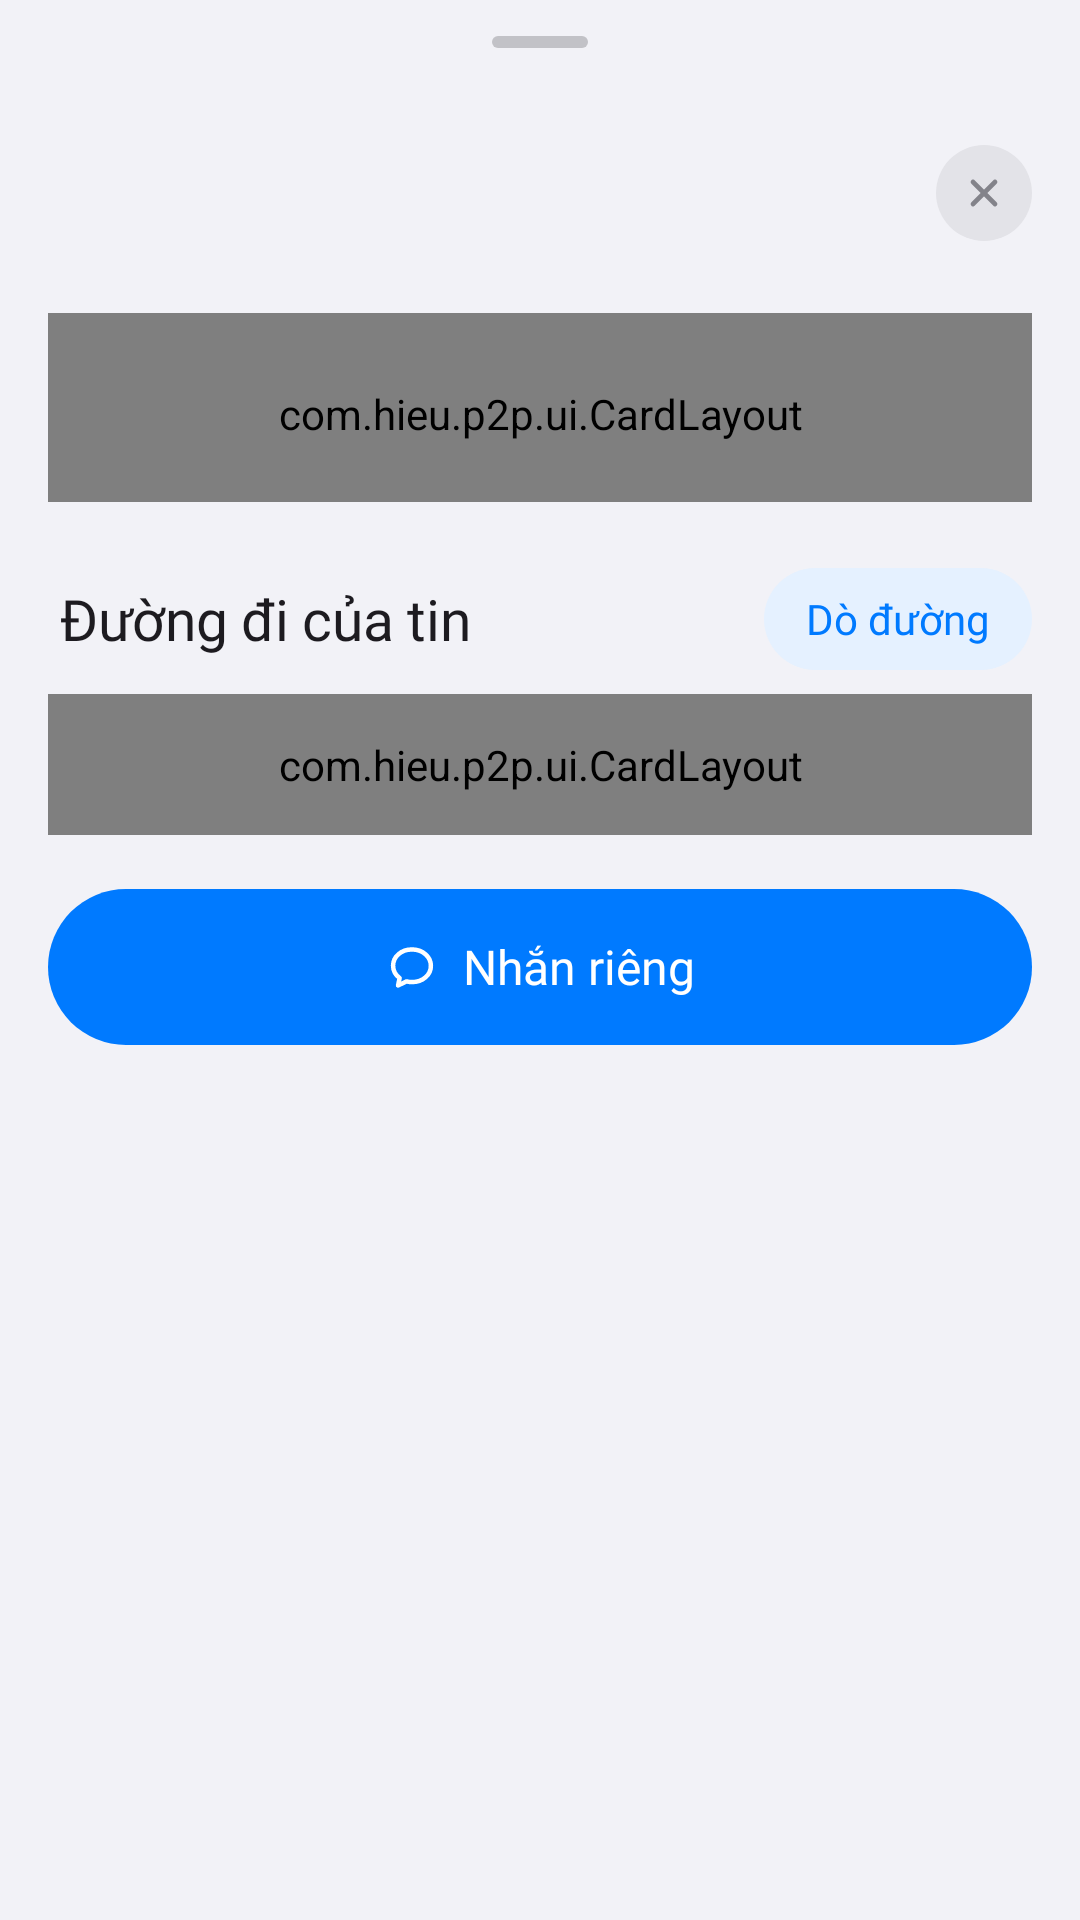

Produce the Android XML layout that renders to this screen, including the resource entries it uses.
<!-- AndroidManifest.xml: application theme Theme.P2p -->
<!-- res/layout/bottom_sheet_peer.xml -->
<?xml version="1.0" encoding="utf-8"?>
<androidx.core.widget.NestedScrollView xmlns:android="http://schemas.android.com/apk/res/android"
    xmlns:app="http://schemas.android.com/apk/res-auto"
    xmlns:tools="http://schemas.android.com/tools"
    android:layout_width="match_parent"
    android:layout_height="wrap_content">

    <LinearLayout
        android:layout_width="match_parent"
        android:layout_height="wrap_content"
        android:orientation="vertical"
        android:paddingHorizontal="@dimen/screen_margin"
        android:paddingBottom="24dp">

        <com.google.android.material.bottomsheet.BottomSheetDragHandleView
            style="@style/Widget.P2p.Grabber"
            android:layout_width="match_parent"
            android:layout_height="wrap_content" />

        <LinearLayout
            android:layout_width="match_parent"
            android:layout_height="wrap_content"
            android:layout_marginTop="-8dp"
            android:gravity="center_vertical"
            android:orientation="horizontal"
            android:paddingStart="4dp">

            <TextView
                android:id="@+id/avatar"
                style="@style/Widget.P2p.Avatar"
                android:layout_width="48dp"
                android:layout_height="48dp"
                android:textSize="19sp"
                tools:text="H" />

            <LinearLayout
                android:layout_width="0dp"
                android:layout_height="wrap_content"
                android:layout_marginStart="12dp"
                android:layout_weight="1"
                android:orientation="vertical">

                <TextView
                    android:id="@+id/text_name"
                    android:layout_width="wrap_content"
                    android:layout_height="wrap_content"
                    android:accessibilityHeading="true"
                    android:ellipsize="end"
                    android:maxLines="1"
                    android:textAppearance="?attr/textAppearanceHeadlineSmall"
                    tools:text="Hieu" />

                <TextView
                    android:id="@+id/text_route"
                    android:layout_width="wrap_content"
                    android:layout_height="wrap_content"
                    android:textAppearance="?attr/textAppearanceBodySmall"
                    android:textColor="@color/label_secondary"
                    tools:text="Nối trực tiếp với bạn" />
            </LinearLayout>

            <com.google.android.material.button.MaterialButton
                android:id="@+id/button_close"
                style="@style/Widget.P2p.GlassButton.Close"
                android:contentDescription="@string/close"
                app:icon="@drawable/ic_close" />
        </LinearLayout>

        
        <com.hieu.p2p.ui.CardLayout
            style="@style/Widget.P2p.Card.Sheet"
            android:layout_marginStart="0dp"
            android:layout_marginTop="16dp"
            android:layout_marginEnd="0dp"
            android:gravity="center_horizontal"
            android:paddingHorizontal="20dp"
            android:paddingTop="24dp"
            android:paddingBottom="20dp">

            <com.hieu.p2p.ui.DirectionArrowView
                android:id="@+id/arrow"
                android:layout_width="190dp"
                android:layout_height="190dp"
                android:importantForAccessibility="no" />

            <TextView
                android:id="@+id/text_distance"
                android:layout_width="match_parent"
                android:layout_height="wrap_content"
                android:layout_marginTop="16dp"
                android:accessibilityLiveRegion="polite"
                android:fontFeatureSettings="tnum"
                android:gravity="center"
                android:textAppearance="?attr/textAppearanceHeadlineLarge"
                android:textSize="46sp"
                tools:text="42 m" />

            <TextView
                android:id="@+id/text_where"
                android:layout_width="match_parent"
                android:layout_height="wrap_content"
                android:gravity="center"
                android:textAppearance="?attr/textAppearanceTitleMedium"
                tools:text="Phía trước, lệch phải, hướng Đông Bắc" />

            <com.google.android.material.chip.ChipGroup
                android:layout_width="wrap_content"
                android:layout_height="wrap_content"
                android:layout_marginTop="14dp"
                app:chipSpacingHorizontal="6dp"
                app:chipSpacingVertical="6dp">

                <TextView
                    android:id="@+id/badge_accuracy"
                    style="@style/Widget.P2p.Badge"
                    tools:text="sai số ± 8 m" />

                <TextView
                    android:id="@+id/badge_battery"
                    style="@style/Widget.P2p.Badge"
                    tools:text="Pin 64%" />

                <TextView
                    android:id="@+id/badge_seen"
                    style="@style/Widget.P2p.Badge"
                    tools:text="Cập nhật vừa xong" />
            </com.google.android.material.chip.ChipGroup>

            <TextView
                android:id="@+id/text_note"
                android:layout_width="match_parent"
                android:layout_height="wrap_content"
                android:layout_marginTop="12dp"
                android:gravity="center"
                android:textAppearance="?attr/textAppearanceBodySmall"
                android:textColor="@color/label_secondary"
                tools:text="@string/find_calibrate" />
        </com.hieu.p2p.ui.CardLayout>

        
        <LinearLayout
            android:layout_width="match_parent"
            android:layout_height="wrap_content"
            android:layout_marginTop="22dp"
            android:layout_marginBottom="8dp"
            android:gravity="center_vertical"
            android:orientation="horizontal"
            android:paddingStart="4dp">

            <TextView
                android:layout_width="0dp"
                android:layout_height="wrap_content"
                android:layout_weight="1"
                android:accessibilityHeading="true"
                android:text="@string/trace_title"
                android:textAppearance="?attr/textAppearanceTitleLarge" />

            <com.google.android.material.button.MaterialButton
                android:id="@+id/button_trace"
                style="@style/Widget.P2p.Button.Small"
                android:layout_width="wrap_content"
                android:layout_height="wrap_content"
                android:text="@string/trace_button" />
        </LinearLayout>

        <com.hieu.p2p.ui.CardLayout
            style="@style/Widget.P2p.Card.Sheet"
            android:layout_marginStart="0dp"
            android:layout_marginEnd="0dp"
            android:paddingHorizontal="16dp"
            android:paddingVertical="14dp">

            <TextView
                android:id="@+id/text_trace"
                android:layout_width="match_parent"
                android:layout_height="wrap_content"
                android:accessibilityLiveRegion="polite"
                android:text="@string/trace_hint"
                android:textAppearance="?attr/textAppearanceBodySmall"
                android:textColor="@color/label_secondary" />

            <LinearLayout
                android:id="@+id/trace_steps"
                android:layout_width="match_parent"
                android:layout_height="wrap_content"
                android:layout_marginTop="6dp"
                android:orientation="vertical" />
        </com.hieu.p2p.ui.CardLayout>

        <com.google.android.material.button.MaterialButton
            android:id="@+id/button_message"
            style="@style/Widget.P2p.Button"
            android:layout_width="match_parent"
            android:layout_height="wrap_content"
            android:layout_marginTop="18dp"
            android:text="@string/board_message_author"
            app:icon="@drawable/ic_tab_chats"
            app:iconGravity="textStart" />
    </LinearLayout>
</androidx.core.widget.NestedScrollView>
<!-- resources referenced by this layout -->
<resources>
  <color name="label_secondary">#83838A</color>
  <dimen name="screen_margin">16dp</dimen>
  <string name="board_message_author">Nhắn riêng</string>
  <string name="close">Đóng</string>
  <string name="find_calibrate">La bàn chưa chuẩn? Xoay máy theo hình số 8 vài lần.</string>
  <string name="trace_button">Dò đường</string>
  <string name="trace_hint">Gửi một gói thăm dò. Mỗi máy trên đường sẽ tự báo tên, để thấy tin đi qua những ai.</string>
  <string name="trace_title">Đường đi của tin</string>
  <style name="Widget.P2p.Card.Sheet">
          <item name="android:background">@drawable/bg_card_sheet</item>
      </style>
  <style name="Widget.P2p.Grabber" parent="Widget.Material3.BottomSheet.DragHandle">
          <item name="tint">@color/label_tertiary</item>
      </style>
  <style name="Theme.P2p" parent="Base.Theme.P2p" />
  <color name="white">#FFFFFFFF</color>
  <color name="fill_strong">#E3E3E8</color>
  <style name="Widget.P2p.Button.Tinted">
          <item name="backgroundTint">@color/accent_soft</item>
          <item name="android:textColor">@color/accent</item>
          <item name="iconTint">@color/accent</item>
      </style>
  <color name="label_tertiary">#C2C2C7</color>
  <color name="accent_soft">#E5F1FF</color>
  <color name="accent">#007AFF</color>
  <color name="sheet_card">#FFFFFF</color>
  <color name="on_accent">#FFFFFF</color>
  <color name="red">#FF3B30</color>
  <color name="bg_grouped">#F2F2F7</color>
  <color name="card">#FFFFFF</color>
  <color name="label">#0B0B0D</color>
  <color name="fill">#EEEEF0</color>
  <color name="card_elevated">#FFFFFF</color>
  <color name="separator">#D9D9DE</color>
  <style name="Widget.P2p.Snackbar" parent="Widget.Material3.Snackbar">
          <item name="shapeAppearance">@style/ShapeAppearance.P2p.Snackbar</item>
          <item name="android:layout_margin">12dp</item>
      </style>
  <style name="Widget.P2p.Snackbar.Text" parent="Widget.Material3.Snackbar.TextView">
          <item name="android:textAppearance">@style/TextAppearance.P2p.Subhead</item>
      </style>
  <style name="Widget.P2p.Snackbar.Button" parent="Widget.Material3.Button.TextButton.Snackbar">
          <item name="android:textAppearance">@style/TextAppearance.P2p.SubheadEmphasized</item>
      </style>
  <style name="Widget.P2p.AlertDialog" parent="MaterialAlertDialog.Material3">
          <item name="backgroundTint">@color/card_elevated</item>
      </style>
  <style name="P2p.DialogTitle" parent="MaterialAlertDialog.Material3.Title.Text">
          <item name="android:textAppearance">@style/TextAppearance.P2p.Title3</item>
          <item name="android:textColor">@color/label</item>
      </style>
  <style name="P2p.DialogBody" parent="MaterialAlertDialog.Material3.Body.Text">
          <item name="android:textAppearance">@style/TextAppearance.P2p.Subhead</item>
          <item name="android:textColor">@color/label_secondary</item>
      </style>
  <style name="ShapeAppearance.P2p.Dialog" parent="">
          <item name="cornerFamily">rounded</item>
          <item name="cornerSize">26dp</item>
      </style>
  <style name="Widget.P2p.DialogButton.Positive">
          <item name="android:textAppearance">@style/TextAppearance.P2p.Headline</item>
      </style>
  <style name="Widget.P2p.BottomSheet" parent="Widget.Material3.BottomSheet.Modal">
          <item name="backgroundTint">@color/sheet_bg</item>
          <item name="shapeAppearance">@style/ShapeAppearance.P2p.Sheet</item>
      </style>
  <style name="ShapeAppearance.P2p.Snackbar" parent="">
          <item name="cornerFamily">rounded</item>
          <item name="cornerSize">18dp</item>
      </style>
  <style name="TextAppearance.P2p.Headline.Regular">
          <item name="android:fontFamily">@font/be_vietnam_pro_regular</item>
          <item name="fontFamily">@font/be_vietnam_pro_regular</item>
      </style>
  <color name="sheet_bg">#F2F2F7</color>
</resources>
